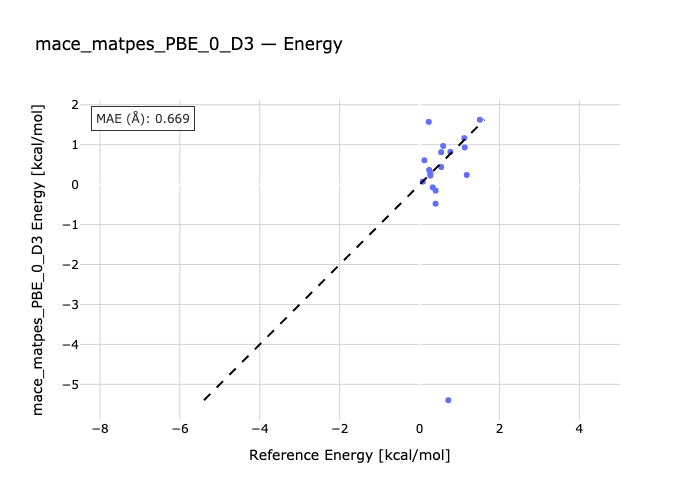

The file beside this chart, header and first rows:
species, reference, predicted
ne2-ne, 0.08, 0.07611
ar2-ar, 0.27, 0.2769
kr2-kr, 0.4, -0.1505
ne3-ne, 0.27, 0.2245
ar3-ar, 0.77, 0.8188
kr3-kr, 1.18, 0.2416
ne4-ne, 0.54, 0.4408
ar-ar4, 1.51, 1.624
ne6-ne, 1.13, 0.9314
hf-hfNe-ne, 0.23, 1.57
ar-hf-hfAr, 0.59, 0.9669
kr-hf-hfKr, 0.72, -5.397
c2h2Ne-ne-c2h2, 0.12, 0.6082
c2h2Ar-ar-c2h2, 0.33, -0.06895
c2h6Ne-c2h6-ne, 0.24, 0.3663
c2h6-ar-c2h6Ar, 0.54, 0.8118
ne-bz-bzNe, 0.4, -0.4777
bzAr-ar-bz, 1.12, 1.165
